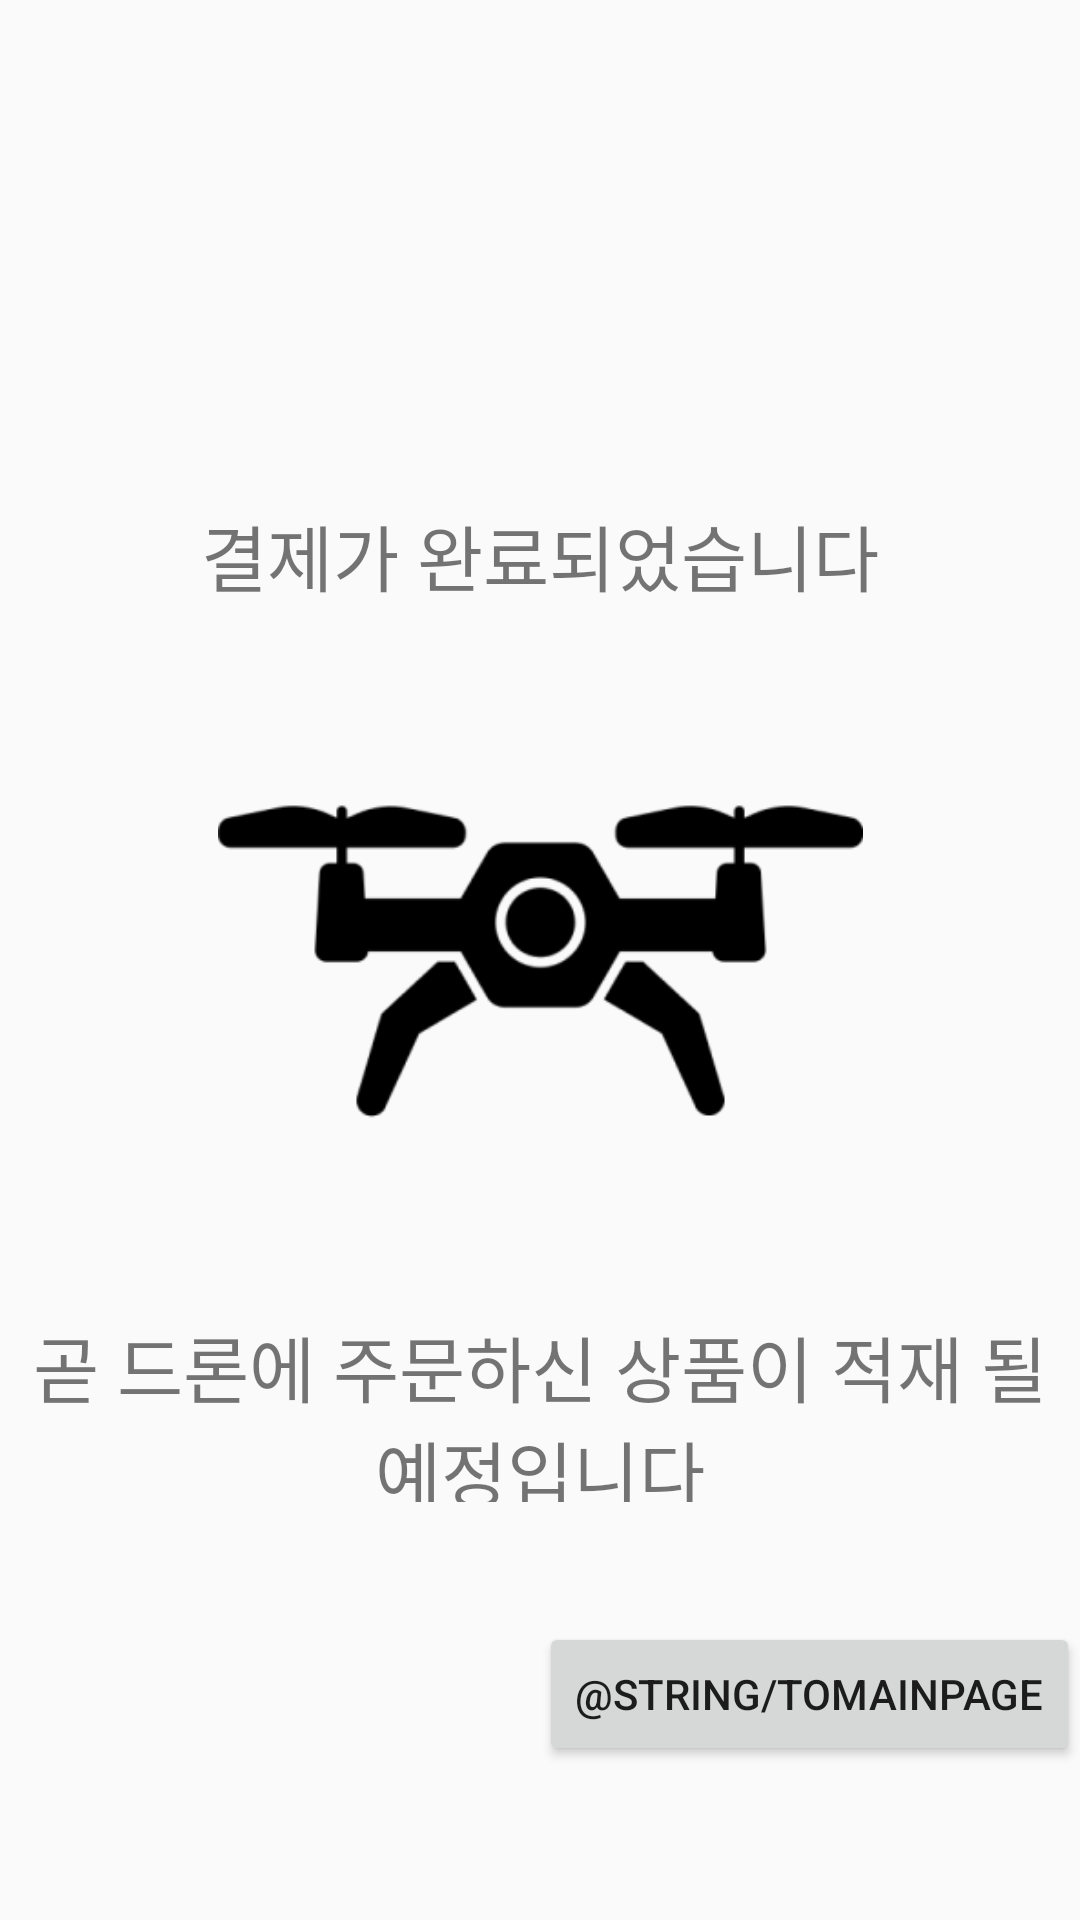

Layout XML and referenced resources for this Android screen:
<!-- AndroidManifest.xml: application theme AppTheme -->
<!-- res/layout/activity_finish_charge.xml -->
<?xml version="1.0" encoding="utf-8"?>
<androidx.constraintlayout.widget.ConstraintLayout xmlns:android="http://schemas.android.com/apk/res/android"
    xmlns:app="http://schemas.android.com/apk/res-auto"
    xmlns:tools="http://schemas.android.com/tools"
    android:layout_width="match_parent"
    android:layout_height="match_parent">

    <ImageView
        android:id="@+id/imageView"
        android:layout_width="215dp"
        android:layout_height="215dp"
        app:layout_constraintBottom_toBottomOf="parent"
        app:layout_constraintEnd_toEndOf="parent"
        app:layout_constraintStart_toStartOf="parent"
        app:layout_constraintTop_toTopOf="parent"
        app:srcCompat="@drawable/drone" />

    <TextView
        android:id="@+id/textView2"
        android:layout_width="wrap_content"
        android:layout_height="wrap_content"
        android:gravity="center"
        android:text="결제가 완료되었습니다"
        android:textSize="24sp"
        app:layout_constraintBottom_toTopOf="@+id/imageView"
        app:layout_constraintEnd_toEndOf="parent"
        app:layout_constraintStart_toStartOf="parent"
        app:layout_constraintTop_toTopOf="parent"
        app:layout_constraintVertical_bias="0.942" />

    <TextView
        android:id="@+id/textView8"
        android:layout_width="341dp"
        android:layout_height="63dp"
        android:gravity="center"
        android:text="곧 드론에 주문하신 상품이 적재 될 예정입니다"
        android:textSize="24sp"
        app:layout_constraintBottom_toBottomOf="parent"
        app:layout_constraintEnd_toEndOf="parent"
        app:layout_constraintStart_toStartOf="parent"
        app:layout_constraintTop_toBottomOf="@+id/imageView"
        app:layout_constraintVertical_bias="0.066" />

    <android.widget.Button
        android:id="@+id/btn_goHome"
        android:layout_width="wrap_content"
        android:layout_height="wrap_content"
        android:text="@string/toMainPage"
        app:layout_constraintEnd_toEndOf="parent"
        app:layout_constraintTop_toBottomOf="@id/textView8"
        android:layout_marginTop="40dp"/>

</androidx.constraintlayout.widget.ConstraintLayout>
<!-- resources referenced by this layout -->
<resources>
  <!-- drawable drone: png bitmap (drawable, 8505 bytes) -->
  <style name="AppTheme" parent="Theme.AppCompat.Light.DarkActionBar">
          
          <item name="windowActionBar">false</item>
          <item name="windowNoTitle">true</item>
      </style>
</resources>
